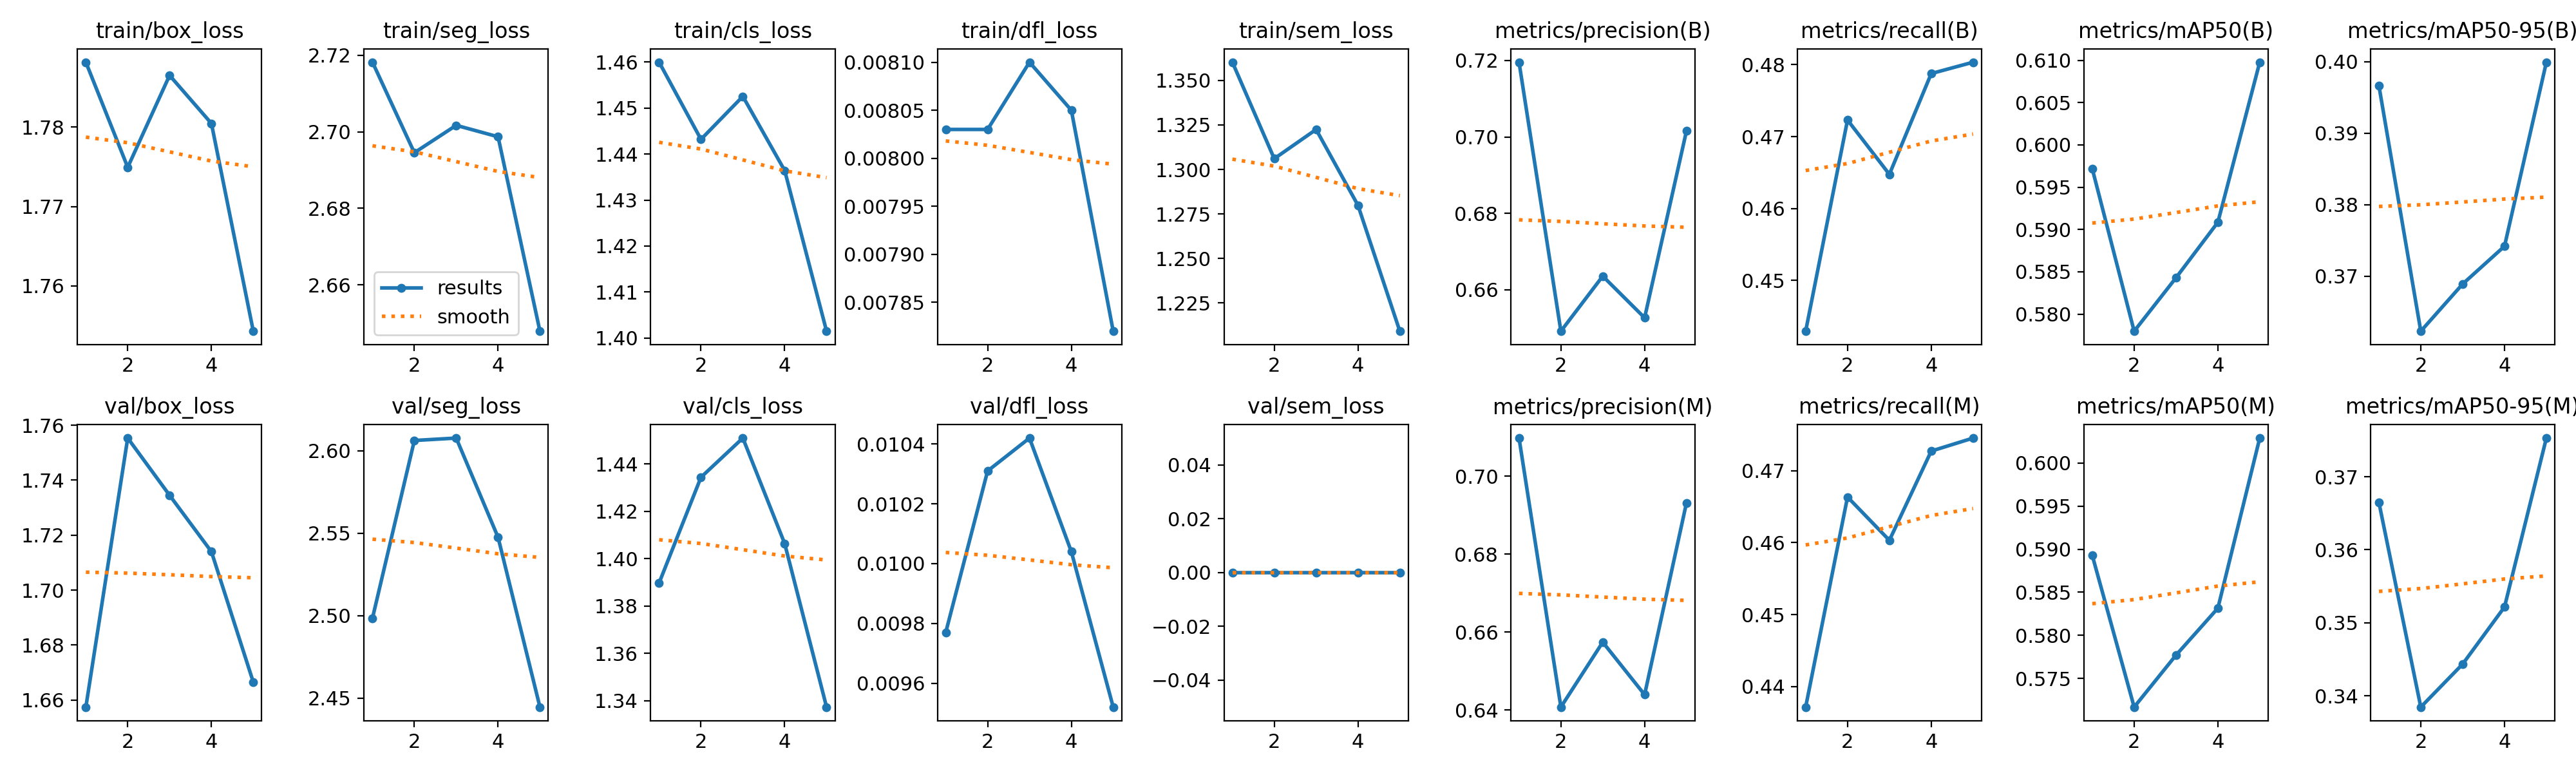

The table this chart was drawn from, first rows:
epoch, time, train/box_loss, train/seg_loss, train/cls_loss, train/dfl_loss, train/sem_loss, metrics/precision(B), metrics/recall(B), metrics/mAP50(B), metrics/mAP50-95(B), metrics/precision(M), metrics/recall(M), metrics/mAP50(M), metrics/mAP50-95(M), val/box_loss, val/seg_loss, val/cls_loss, val/dfl_loss, val/sem_loss, lr/pg0, lr/pg1, lr/pg2
1, 4101, 1.788, 2.718, 1.46, 0.00803, 1.36, 0.7196, 0.4429, 0.5972, 0.3966, 0.7098, 0.4371, 0.5893, 0.3665, 1.657, 2.499, 1.39, 0.00977, 0, 0.0003662, 0.0003662, 0.0003662
2, 8142, 1.775, 2.695, 1.443, 0.00803, 1.306, 0.6492, 0.4723, 0.578, 0.3623, 0.6408, 0.4663, 0.5717, 0.3385, 1.755, 2.606, 1.434, 0.01031, 0, 0.0005907, 0.0005907, 0.0005907
3, 12170, 1.786, 2.702, 1.453, 0.0081, 1.322, 0.6636, 0.4647, 0.5843, 0.3689, 0.6574, 0.4603, 0.5777, 0.3443, 1.734, 2.608, 1.451, 0.01042, 0, 0.0006685, 0.0006685, 0.0006685
4, 16202, 1.78, 2.699, 1.436, 0.00805, 1.28, 0.6527, 0.4788, 0.5909, 0.3742, 0.6439, 0.4727, 0.5831, 0.3522, 1.714, 2.547, 1.406, 0.01004, 0, 0.0004511, 0.0004511, 0.0004511
5, 20216, 1.754, 2.648, 1.401, 0.00782, 1.209, 0.7016, 0.4803, 0.6098, 0.3999, 0.6931, 0.4746, 0.6029, 0.3753, 1.667, 2.445, 1.337, 0.00952, 0, 0.0002311, 0.0002311, 0.0002311
